pico-8 play session: no input (idle), after a click and taps of 🅾, ❎, 🅾+❎, 🅾 in the second before t = 0

[t = 1 s] idle ~1s (no d-pad/buttons)
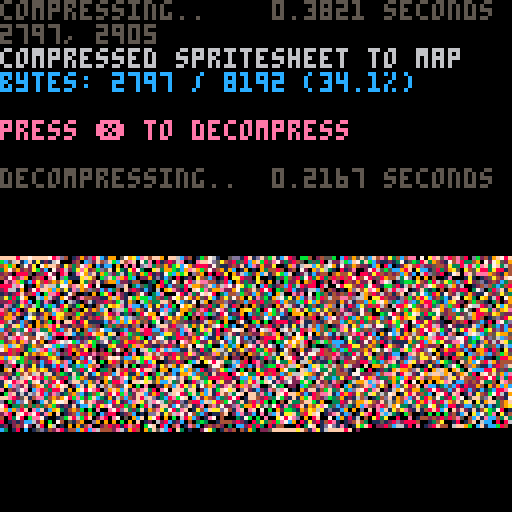

pico-8 cartridge
version 38
__lua__
-- px9 data compression v9
-- by zep & co.
--
-- changelog:
--
-- v9:
--  @pancelor
--  ★ redo bitstream order
--  234 tokens (but ~4% slower)
--
-- v8:
--  @pancelor
--  ★ smaller vlist initialization
--  241 tokens
--
-- v7:
--  smaller vlist_val by @felice
--  7b -> 254 tokens (fastest)
--  7a -> 247 tokens (smallest)
--
-- v6:
--  smaller vlist_val by @p01
--  -> 258 tokens
--
-- v5:
--  fixed bug found by @icegoat
--  262 tokens (the bug was caused by otherwise redundant code!)
--
-- v4:
--  @catatafish
--  ★ smaller decomp
--
--  @felice
--  ★ fix bit flush at end
--  ★ use 0.2.0 functionality
--  ★ even smaller decomp
--  ★ some code simpler/cleaner
--  ★ hey look, a changelog!
--
-- v3:
--  @felice
--  ★ smaller decomp
--
-- v2:
--  @zep
--  ★ original release
--
--[[

	features:
	★ 273 token decompress
	★ handles any bit size data
	★ no manual tuning required
	★ decent compression ratios


	██▒ how to use ▒██

	1. compress your data

		px9_comp(source_x, source_y,
			width, height,
			destination_memory_addr,
			read_function)
				
		e.g. to compress the whole
		spritesheet to the map:
		
		px9_comp(0,0,128,128,
			0x2000, sget)

	…………………………………
	2. decompress
	
		px9_decomp(dest_x, dest_y,
			source_memory_addr,
			read_function,
			write_function)

		e.g. to decompress from map
		memory space back to the
		screen:
		
		px9_decomp(0,0,0x2000,
			pget,pset)

		…………………………………

		(see example below)

		note: only the decompress
		code (tab 1) is needed in
		your release cart after
		storing compressed data.
		
]]

function _init()

	-- test: compress from
	-- spritesheet to map, and
	-- then decomp back to screen

	cls()
	print("compressing..",5)
	flip()

	w=128 h=128
	raw_size=(w*h+1)\2 -- bytes

	ctime=stat(1)

	-- compress spritesheet to map
	-- area (0x2000) and save cart

	clen = px9_comp(
		0,0,
		w,h,
		0x2000,
		sget)

	ctime=stat(1)-ctime

	--cstore() -- save to cart

	-- show compression stats
	print("                 "..(ctime/30).." seconds",0,0)
	print("")
	print("compressed spritesheet to map",6)
	ratio=tostr(clen/raw_size*100)
	print("bytes: "
		..clen.." / "..raw_size
		.." ("..sub(ratio,1,4).."%)"
		,12)
	print("")
	print("press ❎ to decompress",14)

	memcpy(0x7000,0x2000,0x1000)

	-- wait for user
	repeat until (btn(❎) or true)

	print("")
	print("decompressing..",5)
	flip()

	-- save stats screen
	local cx,cy=cursor()
	local sdata={}
	for a=0x6000,0x7ffc do
		sdata[a]=peek4(a)
	end

	dtime=stat(1)

	-- decompress data from map
	-- (0x2000) to screen

	px9_decomp(0,0,0x2000,pget,pset)

	dtime=stat(1)-dtime

	-- wait for user
	repeat until (btn(❎) or true)

	-- restore stats screen
	for a,v in pairs(sdata) do
		poke4(a,v)
	end

	-- add decompression stats
	print("                 "..(dtime/30).." seconds",cx,cy-6,5)
	print("")

end

-->8
-- px9 decompress

-- x0,y0 where to draw to
-- src   compressed data address
-- vget  read function (x,y)
-- vset  write function (x,y,v)

function
	px9_decomp(x0,y0,src,vget,vset)

	local function vlist_val(l, val)
		-- find position and move
		-- to head of the list

--[ 2-3x faster than block below
		local v,i=l[1],1
		while v!=val do
			i+=1
			v,l[i]=l[i],v
		end
		l[1]=val
--]]

--[[ 7 tokens smaller than above
		for i,v in ipairs(l) do
			if v==val then
				add(l,deli(l,i),1)
				return
			end
		end
--]]
	end

	-- bit cache is between 8 and
	-- 15 bits long with the next
	-- bits in these positions:
	--   0b0000.12345678...
	-- (1 is the next bit in the
	--   stream, 2 is the next bit
	--   after that, etc.
	--  0 is a literal zero)
	local cache,cache_bits=0,0
	function getval(bits)
		if cache_bits<8 then
			-- cache next 8 bits
			cache_bits+=8
			cache+=@src>>cache_bits
			src+=1
		end

		-- shift requested bits up
		-- into the integer slots
		cache<<=bits
		local val=cache&0xffff
		-- remove the integer bits
		cache^^=val
		cache_bits-=bits
		return val
	end

	-- get number plus n
	function gnp(n)
		local bits=0
		repeat
			bits+=1
			local vv=getval(bits)
			n+=vv
		until vv<(1<<bits)-1
		return n
	end

	-- header

	local
		w,h_1,      -- w,h-1
		eb,el,pr,
		x,y,
		splen,
		predict
		=
		gnp"1",gnp"0",
		gnp"1",{},{},
		0,0,
		0
		--,nil

	for i=1,gnp"1" do
		add(el,getval(eb))
	end
	for y=y0,y0+h_1 do
		for x=x0,x0+w-1 do
			splen-=1

			if(splen<1) then
				splen,predict=gnp"1",not predict
			end

			local a=y>y0 and vget(x,y-1) or 0

			-- create vlist if needed
			local l=pr[a] or {unpack(el)}
			pr[a]=l

			-- grab index from stream
			-- iff predicted, always 1

			local v=l[predict and 1 or gnp"2"]

			-- update predictions
			vlist_val(l, v)
			vlist_val(el, v)

			-- set
			vset(x,y,v)
		end
	end
end

-->8
-- px9 compress

-- x0,y0 where to read from
-- w,h   image width,height
-- dest  address to store
-- vget  read function (x,y)

function
	px9_comp(x0,y0,w,h,dest,vget)
	local mytable = {}
	local dest0=dest
	local bit=1
	local byte=0

	local function vlist_val(l, val)
		-- find position and move
		-- to head of the list

--[ 2-3x faster than block below
		local v,i=l[1],1
		while v!=val do
			i+=1
			v,l[i]=l[i],v
		end
		l[1]=val
		return i
--]]

--[[ 8 tokens smaller than above
		for i,v in ipairs(l) do
			if v==val then
				add(l,deli(l,i),1)
				return i
			end
		end
--]]
	end

	local cache,cache_bits=0,0
	function putbit(bval)
	 cache=cache<<1|bval
	 cache_bits+=1
		if cache_bits==8 then
			mytable[dest] = cache
			poke(dest,cache)
			dest+=1
			cache,cache_bits=0,0
		end
	end

	function putval(val, bits)
		for i=bits-1,0,-1 do
			putbit(val>>i&1)
		end
	end

	function putnum(val)
		local bits = 0
		repeat
			bits += 1
			local mx=(1<<bits)-1
			local vv=min(val,mx)
			putval(vv,bits)
			val -= vv
		until vv<mx
	end


	-- first_used

	local el={}
	local found={}
	local highest=0
	for y=y0,y0+h-1 do
		for x=x0,x0+w-1 do
			c=vget(x,y)
			if not found[c] then
				found[c]=true
				add(el,c)
				highest=max(highest,c)
			end
		end
	end

	-- header

	local bits=1
	while highest >= 1<<bits do
		bits+=1
	end

	putnum(w-1)
	putnum(h-1)
	putnum(bits-1)
	putnum(#el-1)
	for i=1,#el do
		putval(el[i],bits)
	end


	-- data

	local pr={} -- predictions

	local dat={}

	for y=y0,y0+h-1 do
		for x=x0,x0+w-1 do
			local v=vget(x,y)

			local a=y>y0 and vget(x,y-1) or 0

			-- create vlist if needed
			local l=pr[a] or {unpack(el)}
			pr[a]=l

			-- add to vlist
			add(dat,vlist_val(l,v))
			
			-- and to running list
			vlist_val(el, v)
		end
	end

	-- write
	-- store bit-0 as runtime len
	-- start of each run

	local nopredict
	local pos=1

	while pos <= #dat do
		-- count length
		local pos0=pos

		if nopredict then
			while dat[pos]!=1 and pos<=#dat do
				pos+=1
			end
		else
			while dat[pos]==1 and pos<=#dat do
				pos+=1
			end
		end

		local splen = pos-pos0
		putnum(splen-1)

		if nopredict then
			-- values will all be >= 2
			while pos0 < pos do
				putnum(dat[pos0]-2)
				pos0+=1
			end
		end

		nopredict=not nopredict
	end

	if cache_bits>0 then
		-- flush
		mytable[dest] = cache<<8-cache_bits
		poke(dest,cache<<8-cache_bits)
		dest+=1
	end

	local str = ''
	for i = dest0, dest do
		-- str ..= (chr(mytable[i]))
		str ..= chr(peek(i))
	end
	printh('compressed to ' .. #str .. ', ' .. #str/8192)
	str = escape_binary_str(str)
	print('' .. dest-dest0 .. ', ' .. #str) -- .. dest0 .. ', ' .. dest .. ', ' .. str)
	printh(str, 'output.bin')
	printh(str, '@clip')
	return dest-dest0
end

function byte_to_hex(byte)
	local hi = ({
		[0]='0',
		[1]='1',
		[2]='2',
		[3]='3',
		[4]='4',
		[5]='5',
		[6]='6',
		[7]='7',
		[8]='8',
		[9]='9',
		[10]='a',
		[11]='b',
		[12]='c',
		[13]='d',
		[14]='e',
		[15]='f'
	})[byte\16]
	local lo = ({
		[0]='0',
		[1]='1',
		[2]='2',
		[3]='3',
		[4]='4',
		[5]='5',
		[6]='6',
		[7]='7',
		[8]='8',
		[9]='9',
		[10]='a',
		[11]='b',
		[12]='c',
		[13]='d',
		[14]='e',
		[15]='f'
	})[byte%16]
	return '\\x' .. hi .. lo
end

function escape_binary_str(s)
 local out=""
 for i=1,#s do
  local c  = sub(s,i,i)
  local nc = ord(s,i+1)
  local pr = (nc and nc>=48 and nc<=57) and "00" or ""
  local v=c
  if(c=="\"") v="\\\""
  if(c=="\\") v="\\\\"
  if(ord(c)==0) v="\\"..pr.."0"
  if(ord(c)==10) v="\\n"
  if(ord(c)==13) v="\\r"
  if(ord(c)==9) v="\\t"
  	-- v = byte_to_hex(ord(c))
  out..= v
 end
 return out
end
-- 40% - 50%
-- 14 images per cart...
-- dw = 8 images per cart...
__gfx__
00000000084400002820000000000028888888888888888888888888888888888888888888888888888000000000000000000000000000000000000000000000
20020002248820202822000002020202888888888888888888888888888888888888888888888888880020000000000000000000000000000000000000000000
02020000284820004882020200002020288888888888888888888888888888888888888888888888402000200000500000000030000330000000000000000000
00000200044400202020000000200002028888888888888888888888888888888888888888888884020020000000000000000000000000000000000000000000
00020002000020002002020020000200200488888888888888888888888888888888888888888820200000000000000000000000000000000000000000000000
02000000202020202020000000020002022028888888888888888888888888888888888888884020202000000200001000000000000000000100000000000000
30300200020202220202202002005000002020288888888888888888888888888888888888420202000020500005303301000000000000000303000100000000
00500004422282448444482000000020200202202488888888888888888888888888888842022020000000000000300303000010001000000000000000001000
00002002882484884888280200200000002080222022888888888888888888888888884202020200200200000000200000000000000000000000000000000000
00000020484484888428282000002002000220202020224888888888888888888844220202000020000000020024880000000000000000100000000000000000
22240002488282884884882020000000020220202022022022224848484848222222020202020200000000000008840000000030000000000001000000000000
42282020482282884444220000200200000040002002020220220202202202202020220200000002002000000004880000001000100000000000000010000000
00882002842484844880202020000002000200200200202022022220220220222202020020202000000000200000000000000000000000000000001000000000
44482002848484888482020000020500000000020020202020200202022020200220202000000205000000000020000000000000000010000100000000001000
22220020848288884482202020005000020020002000020202020202202020202020200200200000020000000000000000000000000000000000000000000000
00000202822842848842020000000000000000200020200200202020020202020202002000000205000000000000000001000010000000000000000000013000
00002002484484884848280200200200000200002000020020020020200000200020020020020050000020002000000200000000001000000100010001000100
00000002848488884848880020000000200000200020002002002002002020020200200002000005002000000000000000000000000000010130000000303030
00200202844884884884282000000000000000050002000200200200200200000000002000000200500000000000000000000000000000000000000000001000
03000000884848488888882002000200000200002000020050020020002002020202000500020005000000000000000000000010000001000030000000003000
50520020000200220200002000000000020000200020000002000002000000000000020002000000000000000000100000001000000000000000000000000000
00000000020020020020200000200000000000000000202000020200020202002020000200000230050000000010000000000050000000000000000100000000
22220202000000202000000200000020000020020020000020020002000000000005500050000005000000100000000010000300000100001000000000000000
44880000020020020002000000002000002000000000020002005000002000200200000000000000000000000000000000000000000000000000000000100000
88488002000000000200002000200000000000002002000200000020200020000000020002002000000000000000000000000000000000000000100000000000
44880000000000200000000000000000200002000000000002002000000000020020000200000020200200020020002000000000000000000010000000000000
00002000002000000000000020000000000200020200202000200020020020000000200000202000000000000000000000000001000100010000000000000100
00200002000000000200200000020020020002000020002020020002000200202020000200000220202002000000000000010000000000000000000010000000
10050000050555350050305050505000005082220202020202020200020202000202200002022242020000200200000000000000000000000000000000000000
03000000000030050033050050303350203288882002022248222202028888202020802020202882020208204000200000000000000000000000010000010000
05030020005000000005330033503030505088888444208888824800002280444248820200288488828848248844000000200000010001000010000000000000
00000000000002020050000000050050020284048888288484280220202282882888280020882842884288228448000200000010000000000000000000000000
00050000000000200201050505050505500488488488448888888802020282844848082202482884884888228882050000000000000000000000000001000000
35030000050020220533350503330300355588882848888484224804502282848488840202288448888488228824000000000200000000000100000000000000
30330500000000200535330035053535305588480488244844222200020242422444440202248824842842208082050020200000200000100530001000000000
00000000000200220005000005000000202288884220222222020202000000200002020488420228882224422202022204880282000010000000000000000100
00000000200002000200505050305050552284488288228488882082402088208440202888882248488888884440288824840288000204000200000000000000
00000000000000200000330033530515b02288848888828884882288200028008880202848882088488488884488884824888284800208004220000001000000
00000100000020000005050053030030350488888848848888488288420008408840202888844228888888288848888844882284002002000000000000000000
00000000000000000200000000500205022288488484888248848488820208208882800489882088848488228888488824880084000000000000000100000000
00000000002000020000505050000050502288844288848288488848800008828088420248422084882248228484488822820280000000000000000000050000
00300000500000005005303033020505302284424484824822802842020200000200020202020222220202202022220202020000020000000005030505003050
00500010000000003000035330000030b02088248488828844822820200000200020200020200202022020202020202020002002000000000000000030303030
00000000000000000005000005000000202288248888884822428222020200020200020200020002002020000202020002000000000000000000010000000000
00000000000000000000000500020020002088484844484842228200200002000002000002000200200000200000002000000000000000000000000000013000
00000000000000010000050005000000202288288884482884224020000200000200002000020000002000002002000000200000000000010000000000000300
00000001000000000505000000005000020288228482482288088402020000020000200002000020000020000000000020000000000000000000100000030000
00000000000001000010005b53353355535048228884482884228402000000000000000200000000200000200200020000000002000000000000000000000100
00000100100000000030003030330b1303b200228244222222020550002002000202020000020020002000000000000000000000000010000000000000010000
00000000000000000050000000050500505042024222222222002055000000000000005020000000000020000002000000000000000000000100000100030000
00000000000000000000510050530300043402222554222252200430205020250250405002020202020000020000000002000200000000000505010000001030
000000000010001005303305030335020055425225434254b2020050555002000553320200200020002002000200020000000000000000000303033050033030
0000000100000000003b035003533500023555542554525550202055330505050050502022022202220202020002000200200000001000200030300300000300
0000010000000000000500000030030500248948455b2225420202005020b5355355555224820248482202020200202020040042000000000000000000000000
00000000000000000000030015000530b20488848484424488440222020050505200052288882088888244222022022022482082000020000100000000000000
01300000000000000100533003300505350488488888828884882488400228028882008488842248848888888248848882888488222080002420000000000000
30330000000100100000030503050330350888288488484888842488220008228420224488882248848888488888888842884084002040200220000000001000
03000000000000000000050005000505002288888488888848888888880208228882802288842228888488448848484842482082000000000000000000100000
00000000010000000205030003050005320484884884848284284848220028228482802289882088848488228888888882882284000000000000000010000000
03050101005053503000303003305030502288842488288284488848802008202024202088422048882084228448448440440044020000000000000000000000
3033300050300330b300530505330350302282244288448882848484848882842842202202202020202022020022220220220200000000000000000000000000
03000000030300300000030000300500502088248884888424424824882888882840200200200202202020202020202002002000000000000000000000000000
00000100000000530010000000000000002288288488488824424422882844842480202020020020020000000000200200000000000002000000100000000000
00010035330503030000005000000005000288488848444288408222888284882820200002000000200202002020000000200002000000000000000000100000
10001030303033330500000000500500020284284842284248408402844848482882020200002000000000000000200200000000000000000000000010000000
00030303003000101000000050000000000080288888448288408422484848842282000000000020000000000005000000000000000000000010000000000000
00000000100050303010500000000000002080048428244242202802420244202020200000200000002002020200000000000200000000001000010000001000
00000133330333330330330000000000200002000200202000200020002000200000002000000000000005000305300000020000000010000500501305303103
00000030005000003005010000000000000000202020020202000000200020002020000000000002000050305030500500000000000000000003000000000000
00013000500030500500030000000000000020000002000000020020000000000000200020000200000000000000000000000000000000000000000000103000
00000353030330333333030001000200002000002000020020000000020020020000000000500000000000005030000000000000010000000000000003003000
00030003030030300300050000000000000000000002000000002000000000000020000050000000000000003000000000000000000000000000000100030010
01030130000030030005000000000000000000000000000200200000000000000000002001000000000000000000000000000000010050001000000000000000
30001030303130303503003000000000000000200200000000000000200200200000000003000000000100000001000100010000105030000000000130330300
00000030130303130000000000010001000200000000020000000000000000000000000000500000010000000000000000000000000000000000100000000000
00001000000000000010000000000000000000000000000000000000000000000002000000000001000000010000500000000000000000000000000000000000
03030303001005305303003500000000005300000000000000000200500000000200000500000000000000000000000000000000000000000000000000000000
03303035013030330033000300000020000300000000000002000000000000000000000000000050000000000000000000100001000000000000000000000000
00000000000000030000003000000000000000000200020000000005000000200000000500001000000002000000000000000000000000010001000010001000
00000000000101000000000000001000000000000000000000000000000010000000000000000000000000000010000100000000000010000000000000000000
00000000000330330000001030500000000050500000000000000000000000000000000000000000000000000000010000000100000000000000000000000000
00000000000030300000105303330500000003000000000000000000001053000000000000000000000000000005300000000000010000000000000000000000
00000010000130500100000301000000000053000000000000001000000030000000001000100010001000000000300000000000000000000010001000100000
00000000000000000000000003000000010000000000010000100000000000000001000000000000000000010000000000100000000000001000000000000000
00000000000000000000001000050010000000010001000010000001005000000100000000000000000001000005000000000000000001000000000000000000
00000000010000130101003303030030350300033000000b500053503300000005300000000000010000050030030b0000000010001000000000000000000100
00000100000000003000000305030003003000003000000300000330300000010300000000001000000003305003000000000000000000000010000010010000
00000000000010000000000000000000000000000000000000000000000000000000000010000000000100000000000001000000000000000000001000000000
00000000000000000000000000000000000000000000100000000000001000000000000000000000000000000000000000000200000000000000000000000000
00000000001000050000100000000000001000100000000001000000000000000000010000000000000000000000000000000000000001000000000000000000
00000000100000000000000100000000003000000050000000000100000001000010000000050000100000000000001000100000001000000100000000000000
00001000000000000000000000010000100000000000000000000000050000005000000005000000000001000000100000000000000000000000010000100000
00000000000005000000000000000000000000000000000100050000000000000000000500000000000100000000000000000000000005000000000000000000
00000000000100000001000000000000000000000000000000000000000000000000000000000000000000000010000000000000100000000000000000000000
00000000000000000000000500000010000000001000000000000005000105000002000000000001000000001000000000000100000000000001000010000000
00000010000000000000000000001000000000100000100020000000000053002000000000000000000000000000000010010000000000000000000000000100
00000000005002002000000000000000000100000000000000000000000000000000002000020000002000100000000000000000000000000100000000010000
00000000100000000000100000000000000000000000000000000200020000000000200002000000200000000000000000000000001000010000000500000000
00000010000000000000000000500000100000000020002000020000000020020020000000000000000000000000010000000000100001000000000000000000
00001000000002000000000200000000000000020000000000000000000000000000000000000020000000000500000050000010000000000010500000050000
00000000000200000000020000000000000500000000000000000000200002000000002002000000000001000000000005000000000000001050030300030301
00000000000000020002000000000005000000000000000020000020000200002002000000000000000000000000000000000000000000000000300001003000
00000000000002000000000000000100000000005000020000002000000000000000000000020000020000200000200010000000000000000000000000000000
00000001002000000000000000000000000000200000000000000000000002000000020020000020000020000020000000001000100010000000000000000000
00010000000000000000000000010000000000000005000000200000202000002002000000000000000000000000000000000000000000001000000000000000
00000000000020020000000001000000002000035300000020000050000050000000000000200000000000000000000050000020000000000000001000010000
00000002000000000002000100000002000000000030000000000030350030000200002000000200200000002000002000002000000200000000100000000000
00000200000200000000000000002000000000000000020000000050000050020000200002000000000200200000000000000000000000000010000000000000
00020000000000200000000200000000000000200000000000020000005000000000000000000020000000000000200000000000000000000000000000000000
00000000000020000200020000500000000020000050000020000020000000002002000200020000020000000000000000200000000000010000000010001000
00000000002000000000000000000000000000000000002000000000020002000000000000000002000000000200000020000002002000000000000000000000
00000000000000020000000000000200020000000000200000020002000000020200200200200200000020020000020000000000000000000200001000000000
00000002000002000020020020020000000000000200000000000200002020000020000000000000002000000000000000002000000002000000000000000000
00020000002000000000000000000000000200200000000200200000200000202000202020200200200002000020000200200002002000000000000000500000
00000000000002020020020020000002000000000002000000000200002020020020000000000000000000502000020000000000000000000002002000000000
00000020002000000000000000200200000000002000020020200020200002002002020202020202002020000002000020000200000000200200000000000000
00200000200020202020202000000000020202000020000200020200020202020200200020000000020000500200002000200002020200000000000000002000
00002000002000000000000020020002000000020002020002000020202020200202020202020202000200020002000020002000000000020000200200200000
00200020020020220202020200200200020020002020002020222020202020220202020202020202020020200200202000200202020202000200000000000020
00002002002020202020202020020020202002202002202020200220220222022202202020202020202020020202020220202020020000200020202020020000
02020020202022022022020202020202002020220220222222022222222222220222222222222222022022202020202020202022020220202020020202002020
02020202020222222202202202202202220222022222220222222222222222224222222222222022222220222222222222222222202202202022020200202020
20220222222202222222222222040220222222222222222222222222222424242422222222222222222222220222202202222222222022022202202022222202
28244424242848244444444444848284444444844448488848848888888888888888888884884884848484848848888888448482828848844848488848282882
88888888888888888888888888888888888888888888888888888888888888888888888888888888888888888888888888888888888888888888888888888888
88888888888888888888888888888888888888888888888888888888888888888888888888888888888888888888888888888888888888888888888888888888
88888888888888888888888888888888888888888888888888888888888848888888488888888888888888888888888888888888888888888888888888888888
88888888888888888888888888888888888888888888888888888888888888888888888888888888888888888888888888888888888888888888888888888888
__gff__
0081030301811303030301010000010003030101010103030101000000000000000000000000000000000000000000000000000000000000000000000000000000000000000000000000000000000000000000000000000000000000000000000000000000000000000000000000000000000000000000000000000000000000
0000000000000000000000000000000000000000000000000000000000000000000000000000000000000000000000000000000000000000000000000000000000000000000000000000000000000000000000000000000000000000000000000000000000000000000000000000000000000000000000000000000000000000
__map__
fffffff0ffff0ffd89e32fc19aa67c51f47fc01ffcc05f7c3c8cff11bf818b9b851f420042b8c21112fee70148c0f8f821e008c20b0a84ff733842c042f8295c940f8c62f83f23e01906fe092f3811f00dff6fc641c03fe046f8427887ff73183f50caf8851bc3f87ff12338f818ffb342f9df13065ec2ff8a7084ff3fc0022e
12f03fe3e37fce013ef0bfe6ff2ff0ff57f8ffd360e003ff7f3a20bce1ff1f87833ff8ffc760fcc1ffbf0eff7f1f08c0cdff82ffbf03168484ff7f0bce4258085ff8ff8f0148180290e10bff3309ffd3702402168431aef07f927593ff2732788681ff215f0207ff5719070165fc9f780438c2ff344c7e201cfcdf643ce07fca
c107c1c7ff4ac617fec782977081ff8f8c13fc6f255c24e024fc2fc3ff990ffcc5ffdfe4ff007ee7ff8f12fe1789ffff6f08c0ffff178430feff7ea83c82ffffcd8df0ffafc31fe0ffdf08fe47899ff8ff3f89ff83952b9c99ff3f13fe47f2519af8ff3730e17f22e40a02feffd2f03b7f3090c4ffff41f89d4b4e59e2ffff10
fe9784ffff44f81f72642be4ff6f70f0ff4b207cfcff6ffe08ffffc4fe871c5c25f9ffd3e18fc2ffdf90ff6558f82095ffbf4c180f1bfeff3168380bff7f8df25bf82bfcffbdf02ff8ffafe1672efeff43ea7f127e92121ef93fa6fe59f8972bc98ffcaf63f883f12b5ff843feffc3f0bf4df2caff5f88fe0f79e59025fe92f1
ff17c2ff6963a91f648941fe47f6bfe497851a3933e1e37f633f871ff9273c591e3bc233c9ffc4fea7fcc498fd012ef9ff83e1e27fc0ffc881173ce1ff8fcae1f8ffd9ff5f73fcff3cffffc9fe17e137fbffff865cf9ffc7e1afede8ffca85ff8fe3f49dfc007eca35f2bfb125f9ff2be12ffbdf4827f99fd8ffba8fe4070b7f
8027c9ffc2fe57e11fccf2b22cb75c24c9ffc04efb8bbf198c1c5c593e7901d7ff07fcc7ff843f6a567ef2fcedb8c2af7ce1bff00b3fdbff24fcccff22fcbf72f5ffbff1bf03c05f791cfc6f1cff7f83f29790ff91fcff1bd03e38f9ffcf8d90c299f8fff07fcffc744402474eff173b12fff3087ed90c32421c83849ff2faff
17b9355f9bf885091c5442963709e7c66187fd7f930b5d5ed9350bc391385dc3f26c9c520e494e1f6184ff4f729f40220d04b2c44190cbd67110b2efb93a721096b8c3ff66d70f1eb19a6382a06982157ce8210924d22542867be2e5ff931f2493e8f1894d481cf4e08f3f8ec439f99ff0bfdc18310cdd6e2091c58365e569ea
95f1ff3f2258788e438207cd6152c006ea43f4c82ff97f87030788d0c31124f9411f4ef80707f63591ff2faf9c96f0931cfb83ee975f58f201d9fbc70f512bbff363c242001e0b0d07a75d76f2f9e30abf73e51f3f2432fc232fd7c25ff9c5f6cf7cf27fe049863790d09c4ef983097e4c62e109f831f1479e7f5e802b825f11
f9594e0cff0712e678466d9cfbe1cadf810fff0f88c41316fe4c6018fe083fe70fe34afc118e400ef0138667482a18c6ff499e05841fc0020c7f6c08214308f922c0c2ff949384302b022e063eca41c27158e2ffca4f213cdc618c845b2e09ffff28fc4a00c20f24fcff557280f00fff7f120ce0ffbf0f06e00affff39fc42f9
ffc724349cfcffe9d0808bff3f5c1046f8ffeb0316feff3f8087ffbfcecbff3f0f77f82b8fff3f1bfe8c0fff7f34fc9c7fbeffbf19be081e967f1c9e66feff6148f82909ca92e0ff7f7281ee49cec4ffdf0d0bece408ffff7430044110f0ff7f2938863ff8ffd70f20e0ff6f872308ff7f9d868fffffceffff2f000000000000
